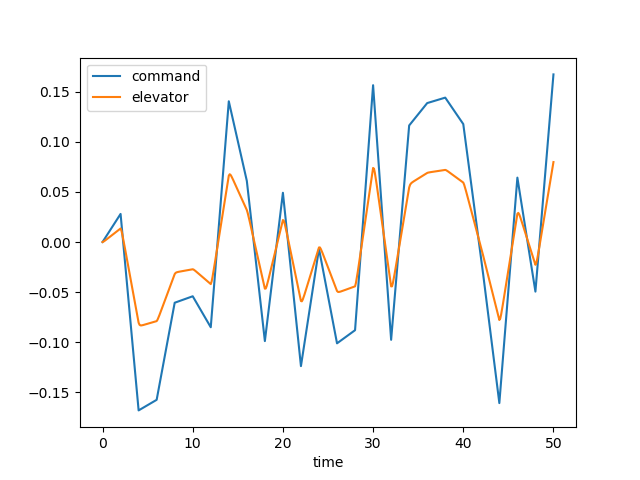

The file beside this chart, header and first rows:
time, dec, de, u, w, q, theta, mode
0.0, 0.0, 0.0, 0.0, 0.0, 0.0, 0.0, 2.0
0.1, 0.001403, 0.0003863, 3.894716064678505e-05, -0.0005413, -2.3477892682421952e-05, -7.584080776723567e-07, 2.0
0.2, 0.002806, 0.0009719, 0.0002079, -0.003039, -9.961521573131904e-05, -6.4085274971148465e-06, 2.0
0.3, 0.004209, 0.001631, 0.0005874, -0.00881, -0.0002315, -2.2489684852189384e-05, 2.0
0.4, 0.005613, 0.002317, 0.001248, -0.01893, -0.0004127, -5.429601151263341e-05, 2.0
0.5, 0.007016, 0.003012, 0.00225, -0.03421, -0.0006336, -0.0001063, 2.0
0.6, 0.008419, 0.003712, 0.003643, -0.05518, -0.000884, -0.0001819, 2.0
0.7, 0.009822, 0.004413, 0.005467, -0.08213, -0.001154, -0.0002837, 2.0
0.8, 0.01123, 0.005114, 0.007752, -0.1151, -0.001435, -0.000413, 2.0
0.9, 0.01263, 0.005815, 0.01052, -0.154, -0.001718, -0.0005706, 2.0
1.0, 0.01403, 0.006517, 0.01379, -0.1986, -0.001997, -0.0007564, 2.0
1.1, 0.01543, 0.007219, 0.01756, -0.2484, -0.002266, -0.0009696, 2.0
1.2, 0.01684, 0.00792, 0.02184, -0.3029, -0.00252, -0.001209, 2.0
1.3, 0.01824, 0.008622, 0.02662, -0.3616, -0.002757, -0.001473, 2.0
1.4, 0.01964, 0.009323, 0.03189, -0.4239, -0.002974, -0.00176, 2.0
1.5, 0.02105, 0.01002, 0.03766, -0.4892, -0.00317, -0.002067, 2.0
1.6, 0.02245, 0.01073, 0.0439, -0.5569, -0.003344, -0.002393, 2.0
1.7, 0.02385, 0.01143, 0.0506, -0.6264, -0.003496, -0.002735, 2.0
1.8, 0.02526, 0.01213, 0.05775, -0.6972, -0.003627, -0.003091, 2.0
1.9, 0.02666, 0.01283, 0.06534, -0.7688, -0.003739, -0.00346, 2.0
2.0, 0.02806, 0.01353, 0.07335, -0.8407, -0.003833, -0.003839, 2.0
2.1, 0.01825, 0.01115, 0.08147, -0.9083, -0.003724, -0.00422, 2.0
2.2, 0.008432, 0.007165, 0.08895, -0.9598, -0.003179, -0.004569, 2.0
2.3, -0.001383, 0.002598, 0.09514, -0.9847, -0.002178, -0.004841, 2.0
2.4, -0.0112, -0.002184, 0.09948, -0.9739, -0.0007729, -0.004992, 2.0
2.5, -0.02101, -0.007045, 0.1015, -0.9209, 0.0009572, -0.004985, 2.0
2.6, -0.03083, -0.01194, 0.1007, -0.8215, 0.002928, -0.004792, 2.0
2.7, -0.04064, -0.01684, 0.09692, -0.6731, 0.00506, -0.004394, 2.0
2.8, -0.05046, -0.02174, 0.0898, -0.4754, 0.007278, -0.003778, 2.0
2.9, -0.06028, -0.02665, 0.07921, -0.2293, 0.009517, -0.002938, 2.0
3.0, -0.07009, -0.03156, 0.06503, 0.06291, 0.01172, -0.001876, 2.0
3.1, -0.07991, -0.03646, 0.04721, 0.3979, 0.01384, -0.0005973, 2.0
3.2, -0.08972, -0.04137, 0.02575, 0.7717, 0.01585, 0.0008882, 2.0
3.3, -0.09954, -0.04628, 0.0006646, 1.18, 0.01771, 0.002567, 2.0
3.4, -0.1094, -0.05119, -0.02797, 1.617, 0.01941, 0.004424, 2.0
3.5, -0.1192, -0.0561, -0.06007, 2.079, 0.02093, 0.006443, 2.0
3.6, -0.129, -0.061, -0.09554, 2.56, 0.02228, 0.008604, 2.0
3.7, -0.1388, -0.06591, -0.1343, 3.056, 0.02344, 0.01089, 2.0
3.8, -0.1486, -0.07082, -0.1761, 3.562, 0.02444, 0.01329, 2.0
3.9, -0.1584, -0.07573, -0.221, 4.075, 0.02528, 0.01577, 2.0
4.0, -0.1682, -0.08063, -0.2689, 4.591, 0.02597, 0.01834, 2.0
4.1, -0.1677, -0.08269, -0.3192, 5.102, 0.02636, 0.02096, 2.0
4.2, -0.1672, -0.08328, -0.3714, 5.597, 0.02625, 0.02359, 2.0
4.3, -0.1667, -0.08333, -0.4247, 6.062, 0.02564, 0.02619, 2.0
4.4, -0.1661, -0.08319, -0.4785, 6.488, 0.02458, 0.02871, 2.0
4.5, -0.1656, -0.08296, -0.5324, 6.869, 0.02318, 0.0311, 2.0
4.6, -0.1651, -0.08272, -0.586, 7.199, 0.02151, 0.03333, 2.0
4.7, -0.1645, -0.08246, -0.639, 7.477, 0.01967, 0.03539, 2.0
4.8, -0.164, -0.0822, -0.6911, 7.701, 0.01773, 0.03726, 2.0
4.9, -0.1635, -0.08193, -0.7422, 7.872, 0.01578, 0.03894, 2.0
5.0, -0.163, -0.08167, -0.7923, 7.994, 0.01386, 0.04042, 2.0
5.1, -0.1624, -0.0814, -0.8412, 8.07, 0.01203, 0.04171, 2.0
5.2, -0.1619, -0.08114, -0.8891, 8.104, 0.01033, 0.04283, 2.0
5.3, -0.1614, -0.08088, -0.9361, 8.101, 0.008784, 0.04379, 2.0
5.4, -0.1608, -0.08061, -0.9821, 8.066, 0.007415, 0.04459, 2.0
5.5, -0.1603, -0.08035, -1.027, 8.006, 0.006236, 0.04528, 2.0
5.6, -0.1598, -0.08008, -1.072, 7.924, 0.005249, 0.04585, 2.0
5.7, -0.1593, -0.07982, -1.116, 7.827, 0.004453, 0.04633, 2.0
5.8, -0.1587, -0.07955, -1.16, 7.718, 0.00384, 0.04674, 2.0
5.9, -0.1582, -0.07929, -1.204, 7.603, 0.003398, 0.0471, 2.0
... 441 more rows
